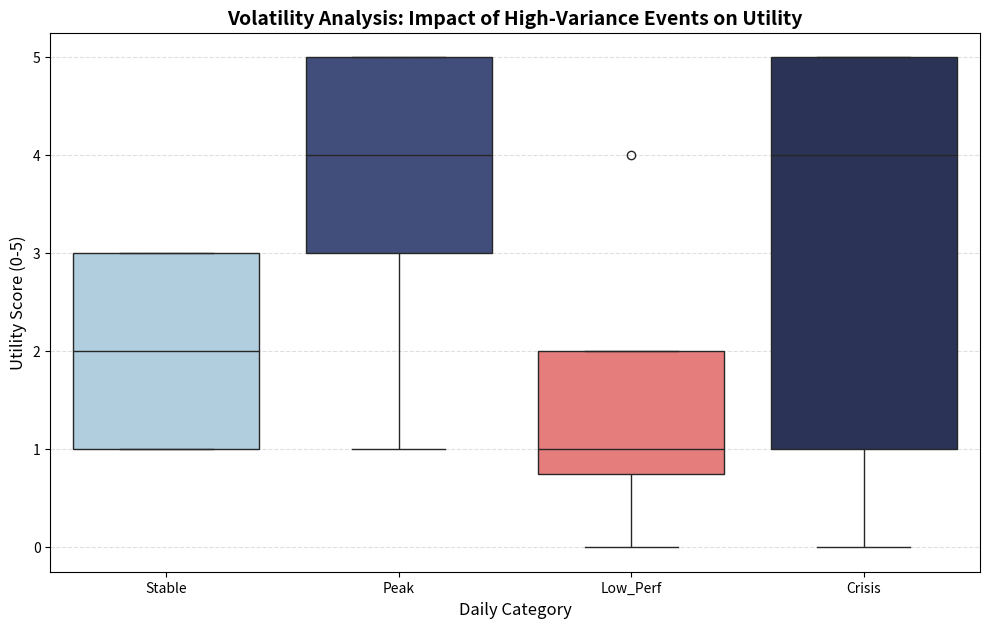

Here is the Python script that generated this plot:
"""
Project: Personal Volatility & Utility Analysis (2025 Simulation)
[redacted]
Description: A data analysis simulation testing the hypothesis that high-volatility days (Crises),
despite their negative nature, yield higher long-term utility compared to low-performance days.
"""

import pandas as pd
import numpy as np
import matplotlib.pyplot as plt
import seaborn as sns

# 1. SETUP: Create Date Range for the Year
dates = pd.date_range(start='2025-01-01', end='2025-12-31', freq='D')
df = pd.DataFrame(dates, columns=['Date'])

# 2. SIMULATION: Assign Categories based on Probability
# Categories:
# - Stable: Routine days (Low Risk / Avg Reward)
# - Peak: High performance days (Good days)
# - Low_Perf: Unproductive/Bad days (Low Utility)
# - Crisis: High volatility events (High Risk / High Learning Opportunity)

categories = ['Stable', 'Peak', 'Low_Perf', 'Crisis']
probabilities = [0.50, 0.20, 0.20, 0.10] # 50% Stable, 10% Crisis etc.

# Randomly assign categories to days
np.random.seed(42) # Fixed seed for reproducibility
df['Category'] = np.random.choice(categories, size=len(df), p=probabilities)

# 3. UTILITY SCORING ALGORITHM (The Hypothesis)
def calculate_utility(row):
    category = row['Category']
    
    if category == 'Stable':
        # Routine days yield average utility (Safe zone), unspecified dates are usually within this range
        return np.random.randint(1, 4) # Returns 1, 2, or 3
    
    elif category == 'Peak':
        # Peak days are highly productive
        return np.random.randint(3, 6) # Returns 3, 4, or 5
    
    elif category == 'Low_Perf':
        # "Bad" days are mostly waste of time (Low Utility)
        return np.random.randint(0, 3) # Returns 0, 1, or 2
    
    elif category == 'Crisis':
        # "Crisis" days are volatile: Either hitting rock bottom (0-1) 
        # or providing massive life lessons (4-5).
        # Hypothesis: Higher variance than 'Stable' days.
        return np.random.choice([0, 1, 4, 5], p=[0.3, 0.2, 0.2, 0.3])

# Apply the function
df['Utility_Score'] = df.apply(calculate_utility, axis=1)

# ---------------------------------------------------------
# 4. DATA OVERRIDE (MANUAL ENTRY)
# Real-world data entry for specific remembered dates.
# This overrides the simulation for accuracy.
# ---------------------------------------------------------

actual_events = [
    # Format: ('YYYY-MM-DD', 'Category', Score)
    ('2025-01-01', 'Peak', 3), 
    ('2025-01-09', 'Crisis', 1),  
    ('2025-01-10', 'Peak', 3),   
    ('2025-01-11', 'Low_Perf', 1),
    ('2025-01-13', 'Low_Perf', 1),
    ('2025-01-14', 'Low_Perf', 1),
    ('2025-01-16', 'Low_Perf', 1),
    ('2025-01-18', 'Crisis', 1),
    ('2025-01-19', 'Crisis', 1),
    ('2025-01-20', 'Crisis', 1),
    ('2025-01-21', 'Crisis', 1),
    ('2025-01-22', 'Low_Perf', 1),
    ('2025-01-27', 'Peak', 3),
    ('2025-01-28', 'Peak', 5),
    ('2025-01-30', 'Crisis', 1),
    ('2025-02-26', 'Crisis', 1),
    ('2025-03-01', 'Peak', 5),
    ('2025-03-08', 'Peak', 5),
    ('2025-03-11', 'Peak', 1),
    ('2025-03-12', 'Crisis', 5),
    ('2025-03-19', 'Crisis', 1),
    ('2025-03-22', 'Crisis', 5),
    ('2025-05-31', 'Peak', 5),
    ('2025-06-01', 'Peak', 5),
    ('2025-06-01', 'Peak', 5),
    ('2025-06-25', 'Crisis', 5),
    ('2025-07-01', 'Crisis', 4),
    ('2025-07-02', 'Peak', 3),
    ('2025-07-04', 'Crisis', 5),
    ('2025-07-16', 'Low_Perf', 2),
    ('2025-07-17', 'Low_Perf', 2),
    ('2025-07-18', 'Peak', 3),
    ('2025-07-19', 'Crisis', 1),
    ('2025-07-20', 'Low_Perf', 4),
    ('2025-07-21', 'Crisis', 5),
    ('2025-08-14', 'Peak', 3),
    ('2025-08-15', 'Peak', 3),
    ('2025-08-28', 'Crisis', 5),
    ('2025-09-20', 'Peak', 3),
    ('2025-09-21', 'Peak', 3),
    ('2025-10-06', 'Peak', 5),
    ('2025-10-14', 'Peak', 5),
    ('2025-10-17', 'Crisis', 1),
    ('2025-10-24', 'Peak', 5),
    ('2025-11-19', 'Crisis', 1),
    ('2025-11-20', 'Crisis', 5),
    ('2025-11-24', 'Low_Perf', 1),
    ('2025-11-25', 'Low_Perf', 1),
    ('2025-11-26', 'Low_Perf', 2),
    ('2025-11-27', 'Peak', 5),
    ('2025-12-01', 'Peak', 4)
]

for date, cat, score in actual_events:
    mask = df['Date'] == date
    df.loc[mask, 'Category'] = cat
    df.loc[mask, 'Utility_Score'] = score

# ---------------------------------------------------------

# 5. ANALYSIS & VISUALIZATION 📊

print("\n--- ANNUAL UTILITY SUMMARY ---")
summary = df.groupby('Category')['Utility_Score'].describe()
print(summary[['count', 'mean', 'std']])

# Visualization: Boxplot to show Volatility (Variance)
plt.figure(figsize=(12, 7))

# Define custom colors for professional look
custom_palette = {
    'Stable': '#A8D0E6',    # Light Blue
    'Peak': '#374785',      # Dark Blue
    'Low_Perf': '#F76C6C',  # Light Red
    'Crisis': '#24305E'     # Navy/Dark (Intense)
}

sns.boxplot(
    x='Category', 
    y='Utility_Score', 
    hue='Category',  
    data=df, 
    order=['Stable', 'Peak', 'Low_Perf', 'Crisis'], 
    palette=custom_palette,
    legend=False   
)

plt.title('Volatility Analysis: Impact of High-Variance Events on Utility', fontsize=14, fontweight='bold')
plt.ylabel('Utility Score (0-5)', fontsize=12)
plt.xlabel('Daily Category', fontsize=12)
plt.grid(axis='y', linestyle='--', alpha=0.4)

plt.show()

# 6. EXPORT
df.to_csv('utility_analysis_2025.csv', index=False)
print("\n✅ Analysis complete. Data exported to 'utility_analysis_2025.csv'.")